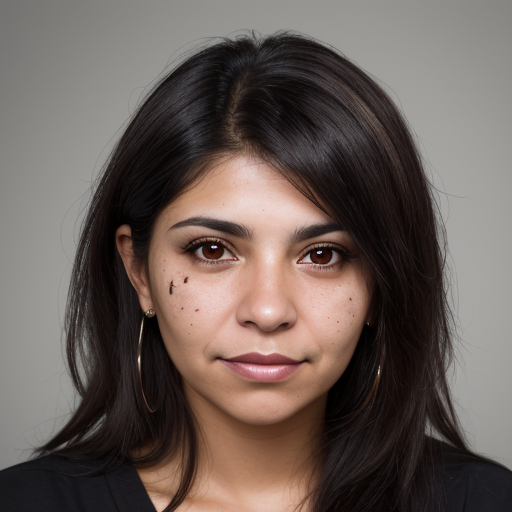
Generation parameters embedded in this image by AUTOMATIC1111 Stable Diffusion web UI or a fork of it (Forge, ...) (PNG 'parameters' text chunk):
Headshot portrait of a Latino-Hispanic woman in her 20s with a neutral expression, dark hair, and visible marks on her face.
Steps: 20, Sampler: DPM++ 2M Karras, CFG scale: 7.0, Seed: 269588473, Size: 512x512, Model hash: 463d6a9fe8, Model: absolutereality_v181, VAE hash: c6a580b13a, VAE: vae-ft-mse-840000-ema-pruned.ckpt, Version: v1.7.0